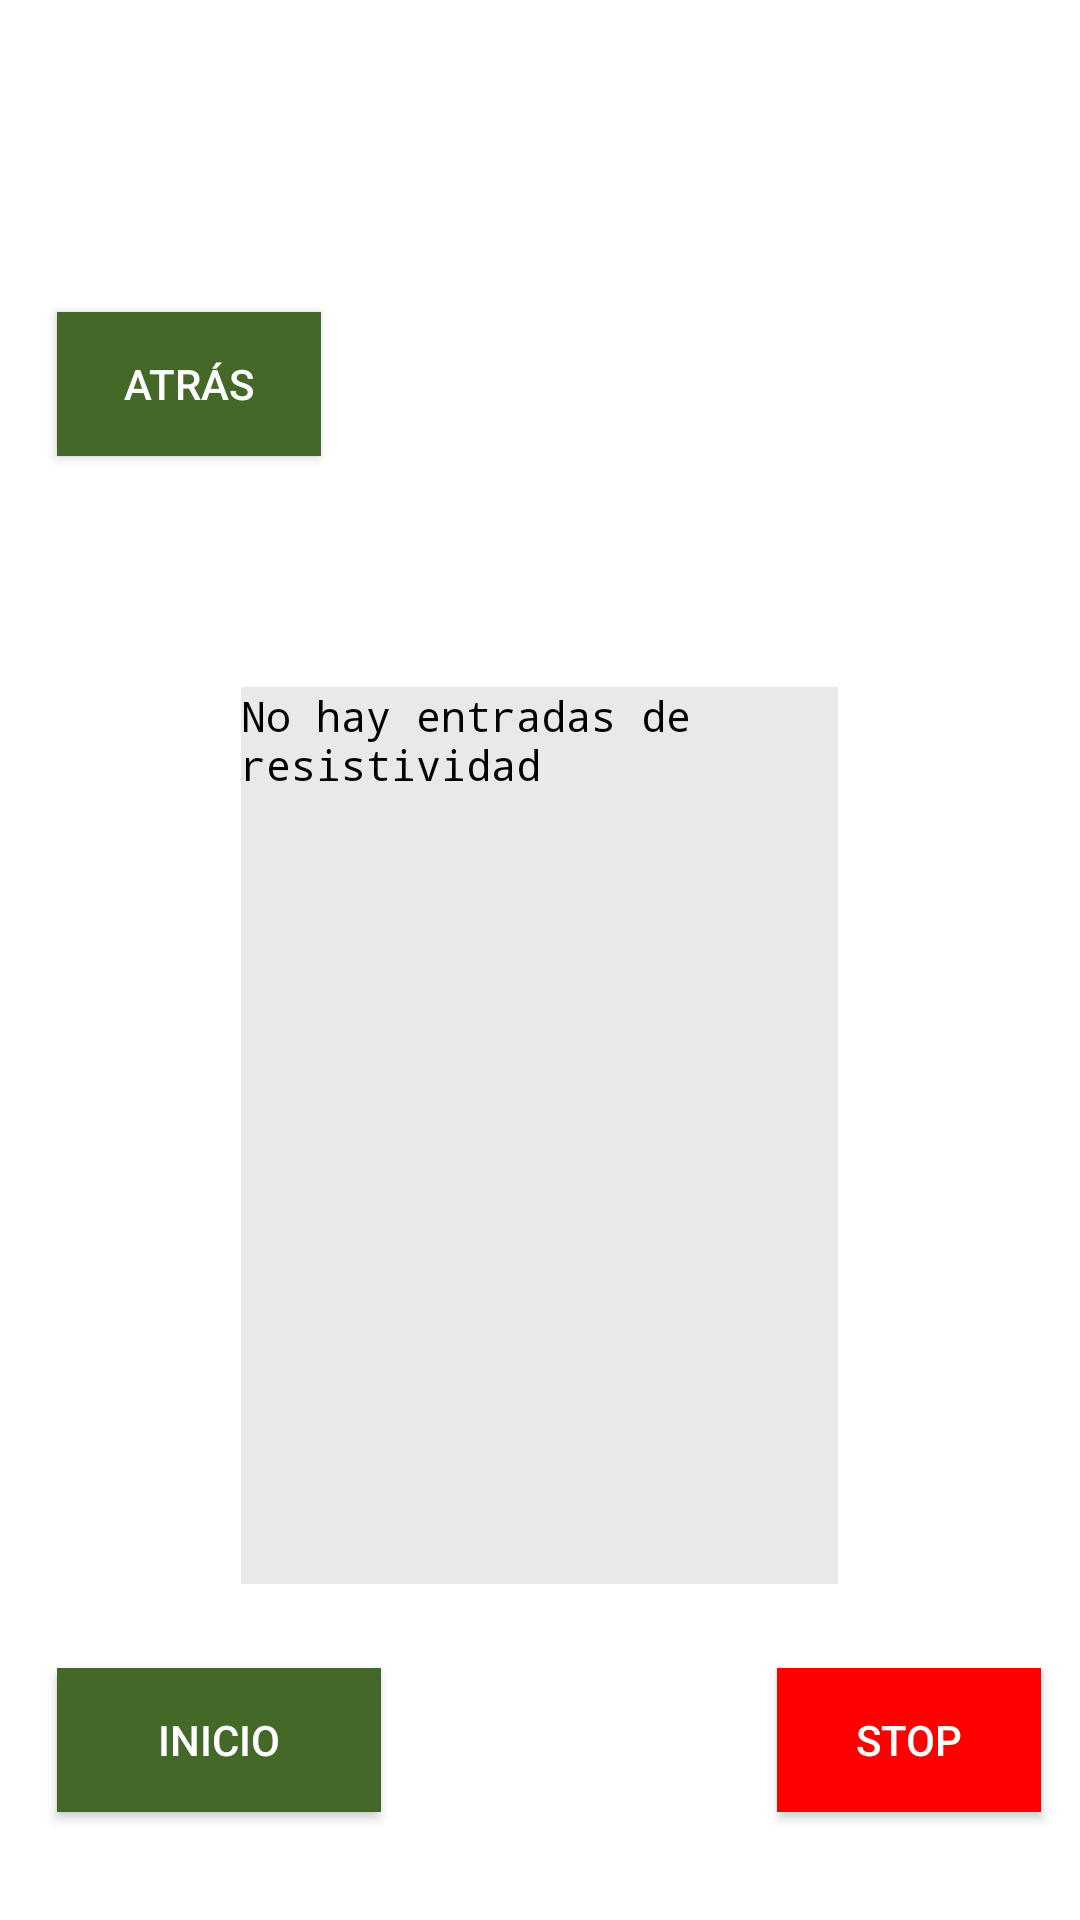

Reconstruct the res/layout file that produces this screen, plus the resources it refers to.
<!-- AndroidManifest.xml: application theme APPET -->
<!-- res/layout/activity_2.xml -->
<?xml version="1.0" encoding="utf-8"?>
<RelativeLayout xmlns:android="http://schemas.android.com/apk/res/android"
    xmlns:app="http://schemas.android.com/apk/res-auto"
    xmlns:tools="http://schemas.android.com/tools"
    android:layout_width="match_parent"
    android:layout_height="match_parent"
    tools:context=".MainActivity"
    android:background="#FFFFFF">

    <ImageView
        android:id="@+id/imageView2"
        android:layout_width="204dp"
        android:layout_height="104dp"
        android:layout_alignParentTop="true"
        android:layout_centerHorizontal="true"
        android:adjustViewBounds="true"
        app:srcCompat="@drawable/junglefoto_jpg" />

    <TextView
        android:id="@+id/textoTXT"
        android:layout_width="199dp"
        android:layout_height="299dp"
        android:layout_alignParentBottom="true"
        android:layout_centerHorizontal="true"
        android:layout_marginBottom="112dp"
        android:background="#E9E9E9"
        android:fontFamily="monospace"
        android:text="No hay entradas de resistividad"
        android:textColor="#000000"
        />

    

    <Button
        android:id="@+id/createq"
        android:layout_width="108dp"
        android:layout_height="wrap_content"
        android:layout_alignParentBottom="true"
        android:layout_alignParentStart="true"
        android:layout_marginBottom="36dp"
        android:layout_marginStart="19dp"
        android:baselineAligned="false"
        android:text="Inicio"
        tools:ignore="RtlCompat"
        android:background="#436827"
        android:textColor="#FFFFFF"
        />


    <Button
        android:id="@+id/BConfig"
        android:layout_width="wrap_content"
        android:layout_height="wrap_content"
        android:layout_alignStart="@+id/createq"
        android:layout_below="@+id/imageView2"
        android:baselineAligned="false"
        android:text="Atrás"
        tools:ignore="RtlCompat"
        android:textColor="#FFFFFF"
        android:background="#436827"
        />

    <Button
        android:id="@+id/button3"
        android:layout_width="wrap_content"
        android:layout_height="wrap_content"
        android:layout_alignParentEnd="true"
        android:layout_alignTop="@+id/createq"
        android:layout_marginEnd="13dp"
        android:background="#FF0000"
        android:baselineAligned="false"
        android:text="Stop"
        android:textColor="@android:color/background_light"
        tools:ignore="RtlCompat" />


</RelativeLayout>
<!-- resources referenced by this layout -->
<resources>
  <style name="APPET" parent="Theme.AppCompat.Light.NoActionBar">
          
          <item name="colorPrimary">@color/colorPrimary</item>
          <item name="colorPrimaryDark">@color/colorPrimaryDark</item>
          <item name="colorAccent">@color/colorAccent</item>
      </style>
  <!-- not gathered from this repository: default colours our renderer supplied (Android Studio template values) -->
  <color name="colorPrimary">#FF6200EE</color>
  <color name="colorPrimaryDark">#FF3700B3</color>
  <color name="colorAccent">#FF03DAC5</color>
</resources>
